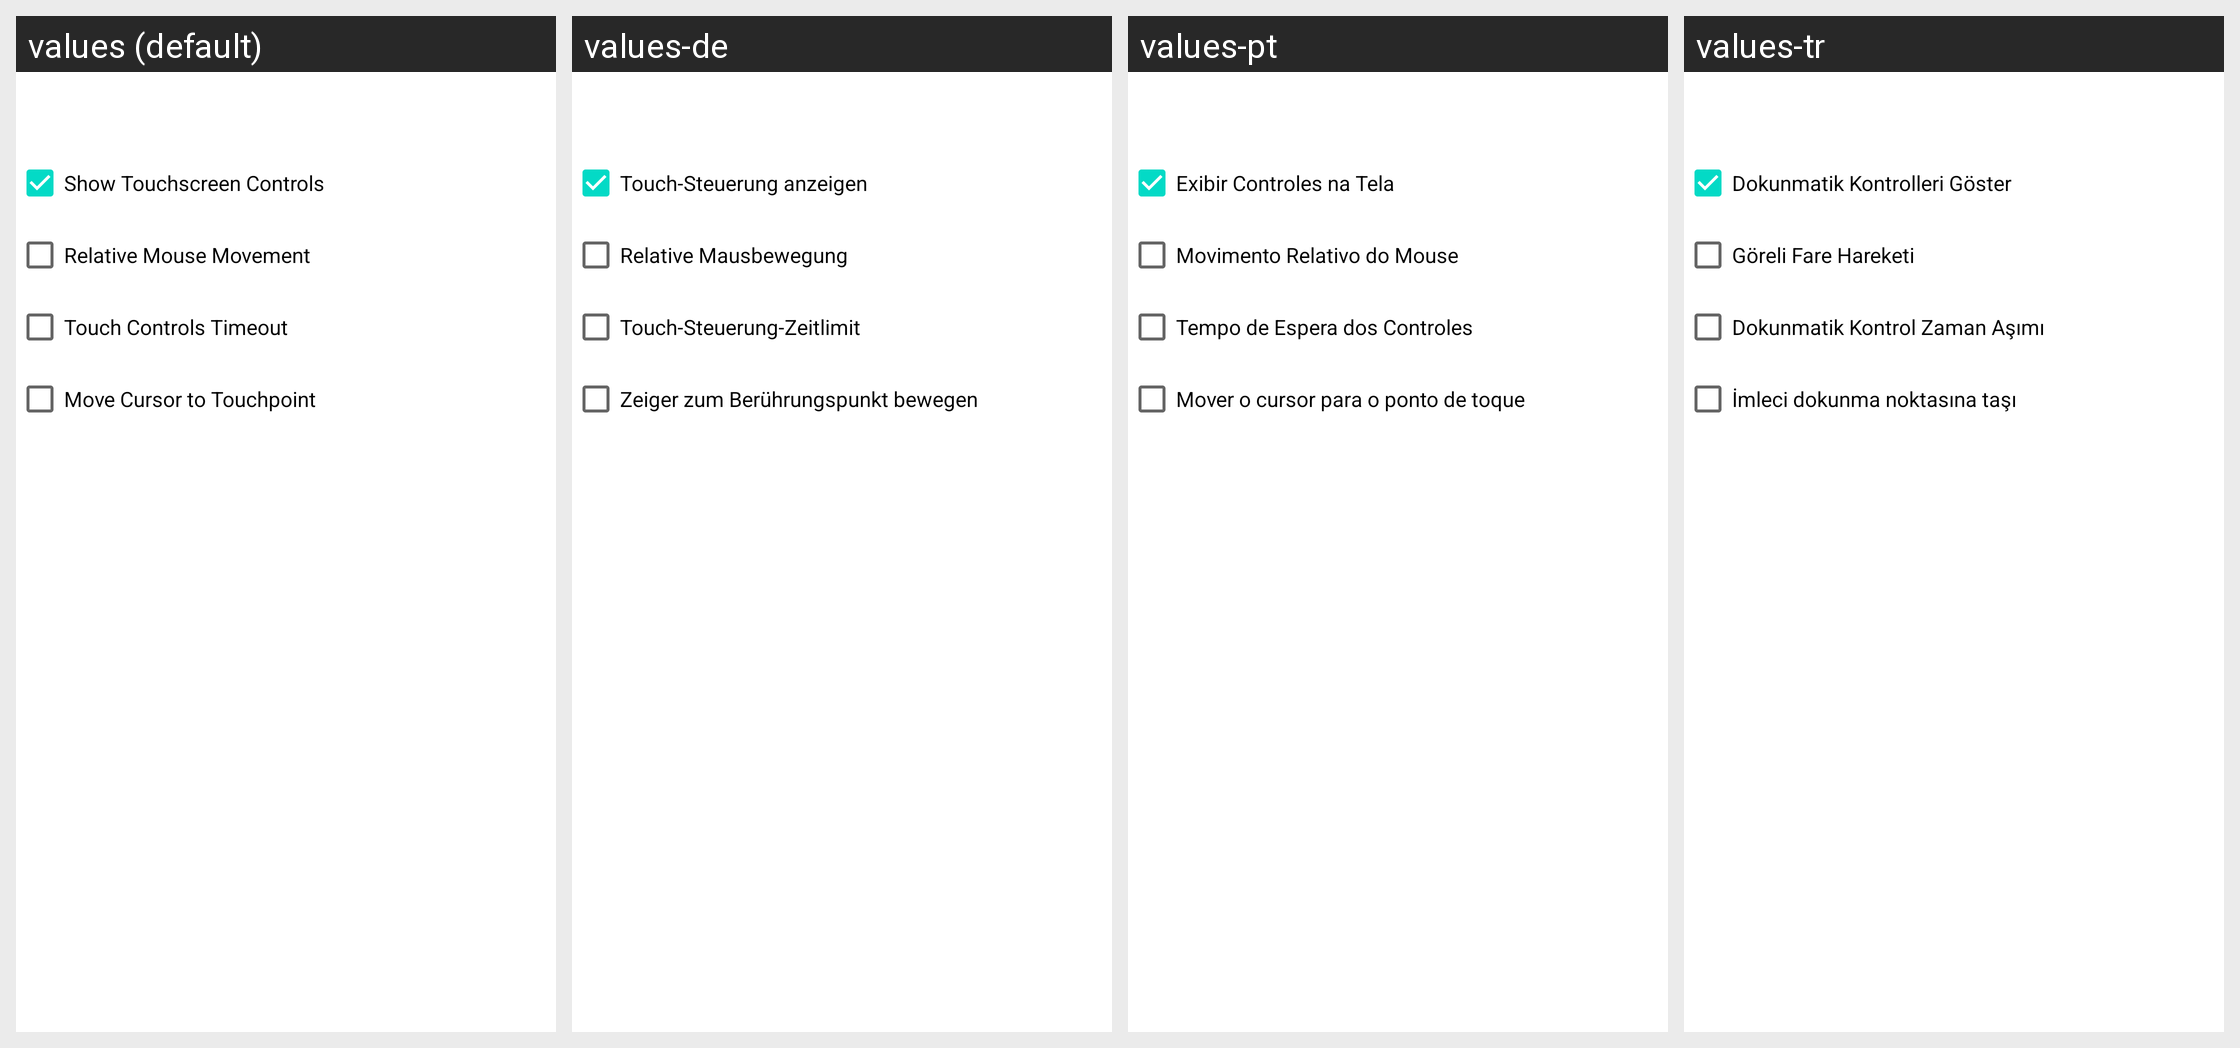

Locale-by-locale string values for the Android screen shown in this grid:
Android screen res/layout/input_controls_dialog.xml rendered under 4 locales, left to right: values (default), values-de, values-pt, values-tr. Device: Nexus 5 (rendered at 1080×1920; each locale shown at half size, 540×960, under a caption strip naming it); theme Theme.MaterialComponents.DayNight.NoActionBar.
Other locales in the repository, not shown: values-ar, values-es, values-fr, values-in, values-it, values-ja, values-ko, values-pl, values-ru, values-th, values-vi, values-zh.
Strings drawn on this screen, with the default value and each locale's value (text and hints the layout hard-codes, and strings that could not be matched under every locale, appear in the picture but are not listed):

show_touchscreen_controls
  values: Show Touchscreen Controls
  values-de: Touch-Steuerung anzeigen
  values-pt: Exibir Controles na Tela
  values-tr: Dokunmatik Kontrolleri Göster

relative_mouse_movement
  values: Relative Mouse Movement
  values-de: Relative Mausbewegung
  values-pt: Movimento Relativo do Mouse
  values-tr: Göreli Fare Hareketi

touch_controls_timeout
  values: Touch Controls Timeout
  values-de: Touch-Steuerung-Zeitlimit
  values-pt: Tempo de Espera dos Controles
  values-tr: Dokunmatik Kontrol Zaman Aşımı

move_cursor_to_touchpoint
  values: Move Cursor to Touchpoint
  values-de: Zeiger zum Berührungspunkt bewegen
  values-pt: Mover o cursor para o ponto de toque
  values-tr: İmleci dokunma noktasına taşı
